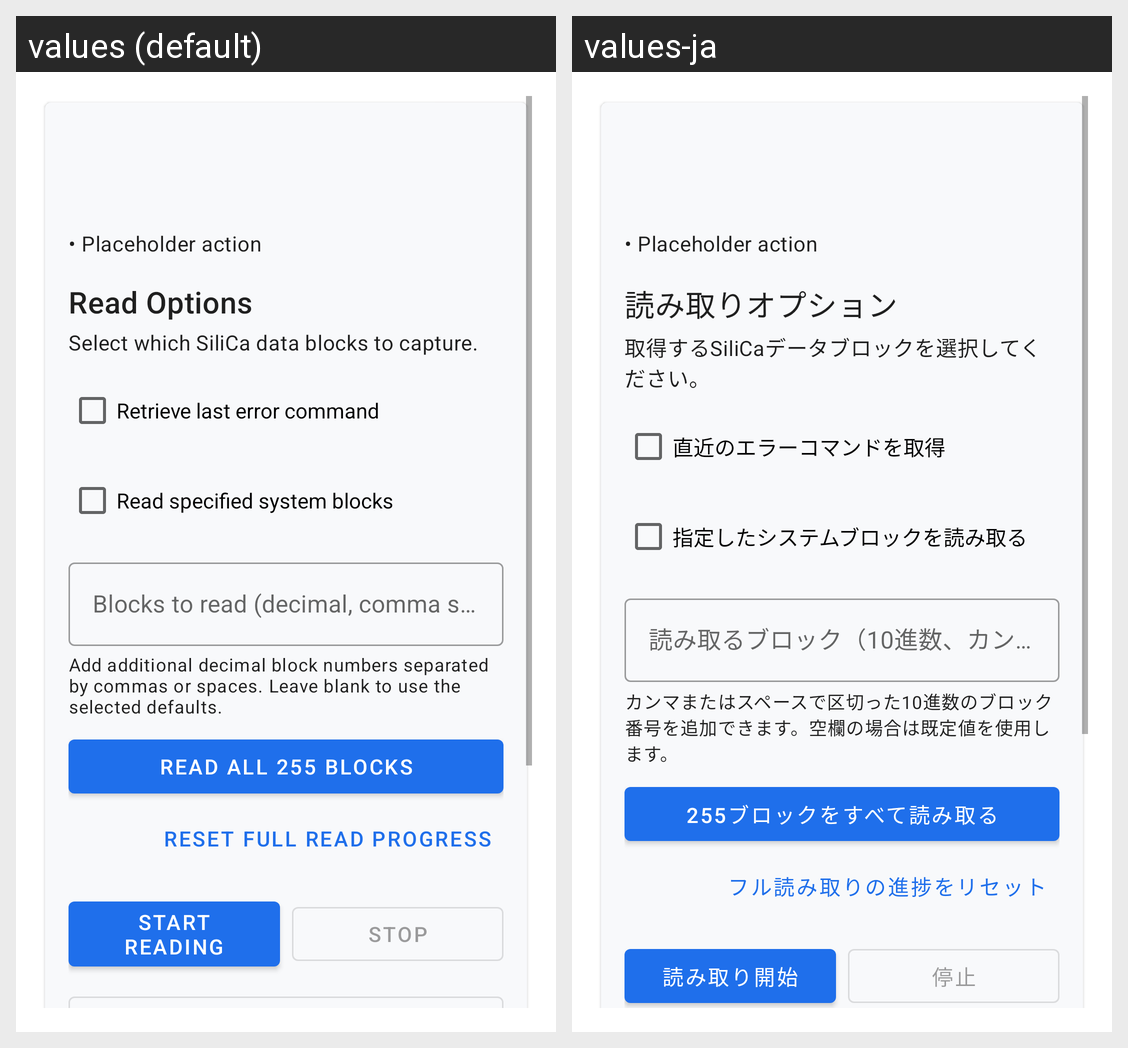

Strings drawn on this Android screen and how each of the app's shown locales translates them:
Android screen res/layout/fragment_tab_read.xml rendered under 2 locales, left to right: values (default), values-ja. Device: Nexus 5 (rendered at 1080×1920; each locale shown at half size, 540×960, under a caption strip naming it); theme Theme.DroidSiliCa.
Strings drawn on this screen, with the default value and each locale's value (text and hints the layout hard-codes, and strings that could not be matched under every locale, appear in the picture but are not listed):

read_controls_title
  values: Read Options
  values-ja: 読み取りオプション

read_controls_description
  values: Select which SiliCa data blocks to capture.
  values-ja: 取得するSiliCaデータブロックを選択してください。

read_option_last_error_command
  values: Retrieve last error command
  values-ja: 直近のエラーコマンドを取得

read_option_include_blocks
  values: Read specified system blocks
  values-ja: 指定したシステムブロックを読み取る

read_block_input_hint
  values: Blocks to read (decimal, comma separated)
  values-ja: 読み取るブロック（10進数、カンマ区切り）

read_block_input_helper
  values: Add additional decimal block numbers separated by commas or spaces. Leave blank to use the selected defaults.
  values-ja: カンマまたはスペースで区切った10進数のブロック番号を追加できます。空欄の場合は既定値を使用します。

read_action_full_dump
  values: Read all 255 blocks
  values-ja: 255ブロックをすべて読み取る

read_action_full_dump_reset
  values: Reset full read progress
  values-ja: フル読み取りの進捗をリセット

read_action_start
  values: Start Reading
  values-ja: 読み取り開始

read_action_stop
  values: Stop
  values-ja: 停止
